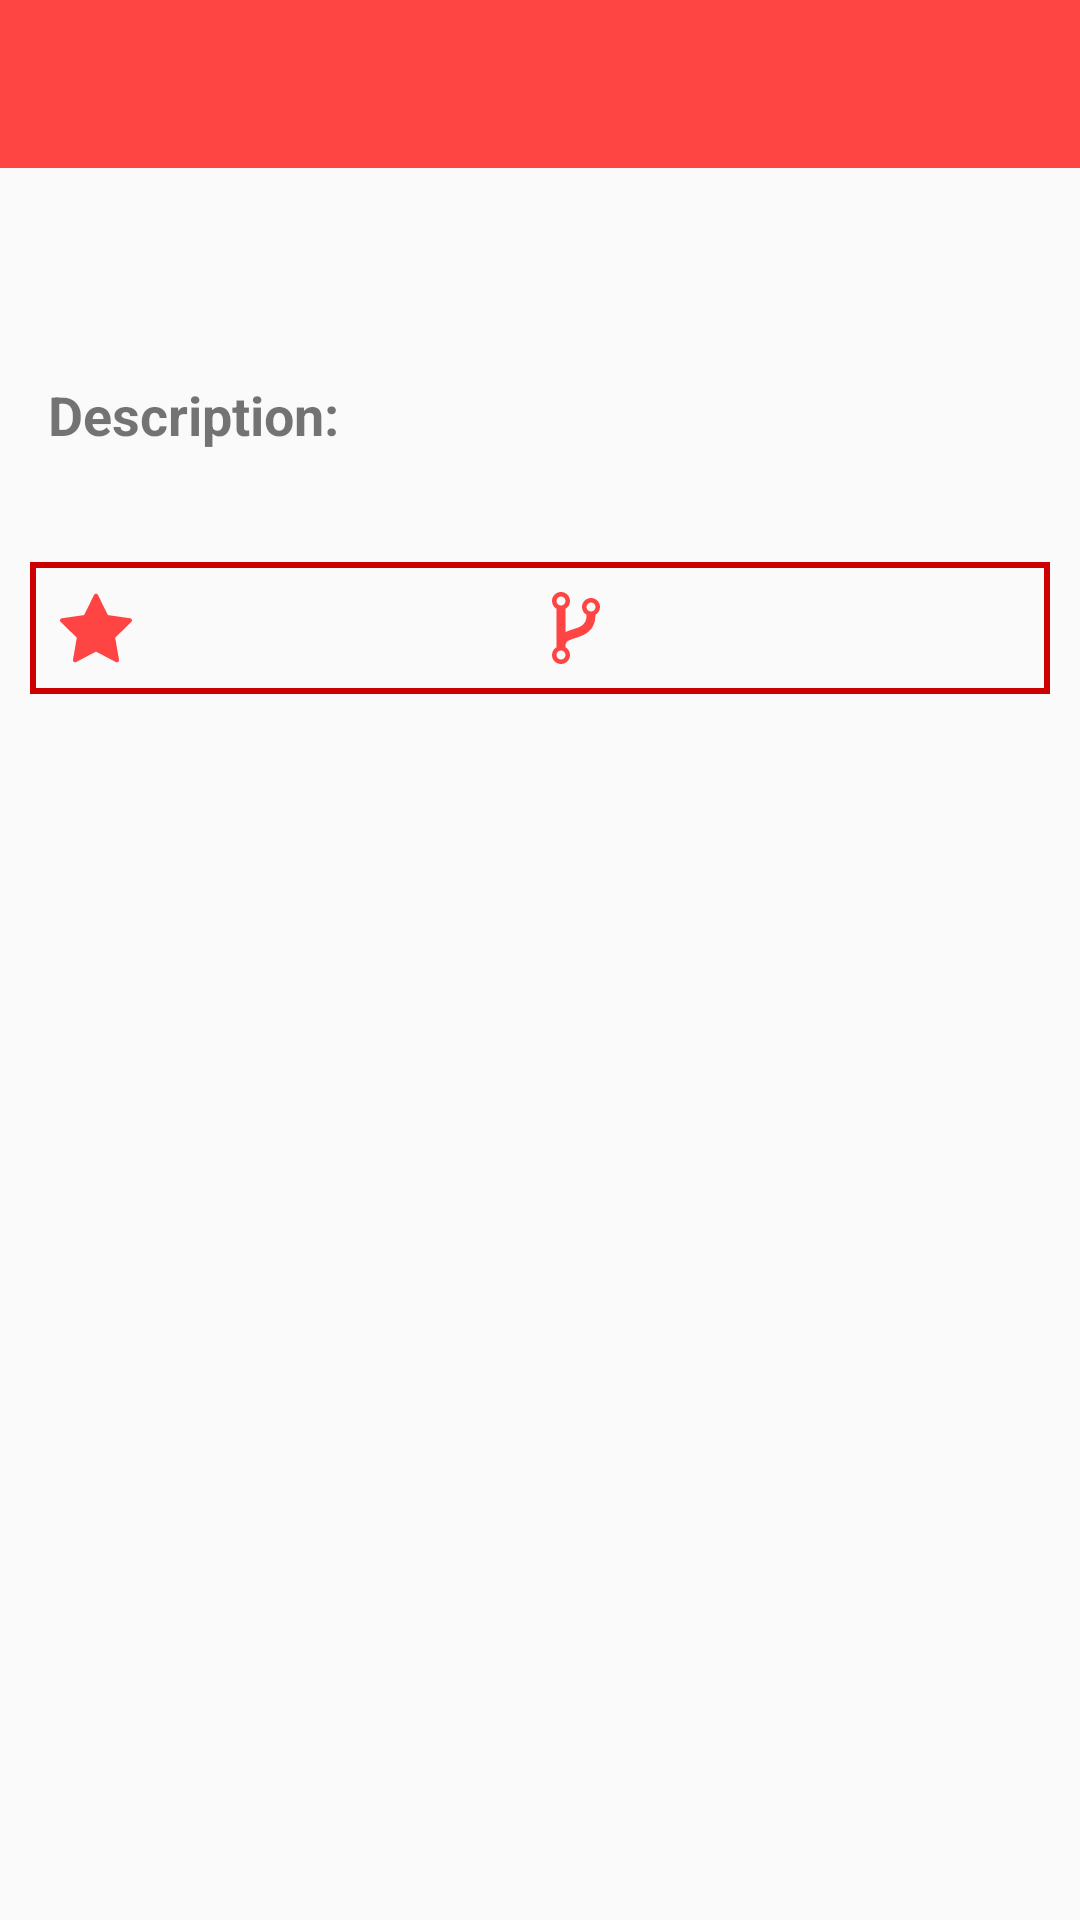

Android layout source for this screen:
<!-- AndroidManifest.xml: application theme AppTheme -->
<!-- res/layout/activity_repository.xml -->
<?xml version="1.0" encoding="utf-8"?>
<RelativeLayout xmlns:android="http://schemas.android.com/apk/res/android"
              xmlns:tools="http://schemas.android.com/tools"
              xmlns:app="http://schemas.android.com/apk/res-auto"
              android:layout_width="match_parent"
              android:layout_height="match_parent"
              android:orientation="vertical">

    <androidx.appcompat.widget.Toolbar
        android:id="@+id/toolbar"
        android:layout_width="match_parent"
        android:layout_height="?attr/actionBarSize"
        app:titleTextColor="@android:color/white"
        android:background="@android:color/holo_red_light"/>

    <LinearLayout
        android:layout_width="match_parent"
        android:orientation="vertical"
        android:id="@+id/layoutContent"
        android:layout_below="@+id/toolbar"
        android:layout_height="match_parent">

        <TextView
            android:id="@+id/textCreatedDate"
            android:layout_width="wrap_content"
            android:layout_height="wrap_content"
            android:layout_marginStart="@dimen/activity_horizontal_margin"
            android:layout_marginTop="@dimen/small_margin"
            tools:text="@string/created_at"/>

        <TextView
            android:id="@+id/textUpdatedDate"
            android:layout_width="wrap_content"
            android:layout_height="wrap_content"
            android:layout_marginStart="@dimen/activity_horizontal_margin"
            android:layout_marginTop="@dimen/small_margin"
            tools:text="@string/updated_at"/>


        <TextView
            android:layout_width="wrap_content"
            android:layout_height="wrap_content"
            android:layout_marginStart="@dimen/activity_horizontal_margin"
            android:layout_marginTop="@dimen/activity_vertical_margin"
            android:text="@string/description"
            android:textSize="@dimen/text_size_large"
            android:textStyle="bold"/>


        <TextView
            android:id="@+id/textDescription"
            android:layout_width="wrap_content"
            android:layout_height="wrap_content"
            android:layout_marginStart="@dimen/activity_horizontal_margin"
            android:layout_marginTop="@dimen/small_margin"
            tools:text="@string/updated_at"/>

        <LinearLayout
            android:layout_width="match_parent"
            android:orientation="horizontal"
            android:layout_margin="10dp"
            android:padding="10dp"
            android:weightSum="2"
            android:background="@drawable/bg_stats"
            android:layout_height="wrap_content">

            <TextView
                android:id="@+id/textStars"
                android:layout_width="match_parent"
                android:layout_weight="1"
                tools:text="Some"
                android:gravity="center_horizontal"
                android:layout_height="wrap_content"
                android:drawablePadding="15dp"
                app:drawableLeftCompat="@drawable/ic_star" />

            <TextView
                android:id="@+id/textForks"
                android:layout_width="match_parent"
                android:layout_weight="1"
                tools:text="Some"
                android:gravity="center_horizontal"
                android:layout_height="wrap_content"
                android:drawablePadding="15dp"
                app:drawableLeftCompat="@drawable/ic_fork" />

        </LinearLayout>

    </LinearLayout>

    <Button
        android:id="@+id/btnReload"
        android:layout_centerInParent="true"
        android:text="@string/lbl_reload"
        android:visibility="gone"
        android:layout_width="wrap_content"
        android:layout_height="wrap_content"/>

    <ProgressBar
        android:id="@+id/pbDetails"
        android:layout_width="@dimen/fab_size"
        android:layout_height="@dimen/fab_size"
        android:layout_gravity="center"
        android:layout_centerInParent="true"
        android:indeterminate="true"
        android:visibility="gone"/>


</RelativeLayout>
<!-- resources referenced by this layout -->
<resources>
  <dimen name="activity_horizontal_margin">16dp</dimen>
  <dimen name="activity_vertical_margin">16dp</dimen>
  <dimen name="fab_size">56dp</dimen>
  <dimen name="small_margin">8dp</dimen>
  <dimen name="text_size_large">18sp</dimen>
  <!-- drawable bg_stats (drawable) -->
  <?xml version="1.0" encoding="utf-8"?>
  <shape xmlns:android="http://schemas.android.com/apk/res/android">
  
      <stroke android:width="2dp"
              android:color="@android:color/holo_red_dark"/>
  
  </shape>
  <!-- drawable ic_fork: vector/xml drawable (drawable, 2681 chars, omitted) -->
  <!-- drawable ic_star (drawable) -->
  <vector android:height="24dp" android:viewportHeight="512.002"
      android:viewportWidth="512.002" android:width="24dp" xmlns:android="http://schemas.android.com/apk/res/android">
      <path android:fillColor="#ffff4444" android:pathData="M511.267,197.258c-1.764,-5.431 -6.457,-9.389 -12.107,-10.209l-158.723,-23.065L269.452,20.157c-2.526,-5.12 -7.741,-8.361 -13.45,-8.361c-5.71,0 -10.924,3.241 -13.451,8.361l-70.988,143.827l-158.72,23.065c-5.649,0.82 -10.344,4.778 -12.108,10.208c-1.765,5.431 -0.293,11.392 3.796,15.377l114.848,111.954L92.271,482.671c-0.966,5.628 1.348,11.314 5.967,14.671c2.613,1.898 5.708,2.864 8.818,2.864c2.388,0 4.784,-0.569 6.978,-1.723l141.967,-74.638l141.961,74.637c5.055,2.657 11.178,2.215 15.797,-1.141c4.619,-3.356 6.934,-9.044 5.969,-14.672l-27.117,-158.081l114.861,-111.955C511.56,208.649 513.033,202.688 511.267,197.258z"/>
  </vector>
  <string name="created_at">Created at : 1$s</string>
  <string name="description">Description:</string>
  <string name="lbl_reload">Reload</string>
  <string name="updated_at">Updated at : 1$s</string>
  <style name="AppTheme" parent="Theme.AppCompat.Light.NoActionBar">
          <item name="colorPrimary">@android:color/holo_red_light</item>
          <item name="colorPrimaryDark">@android:color/holo_red_light</item>
          <item name="colorAccent">@android:color/holo_red_dark</item>
      </style>
</resources>
